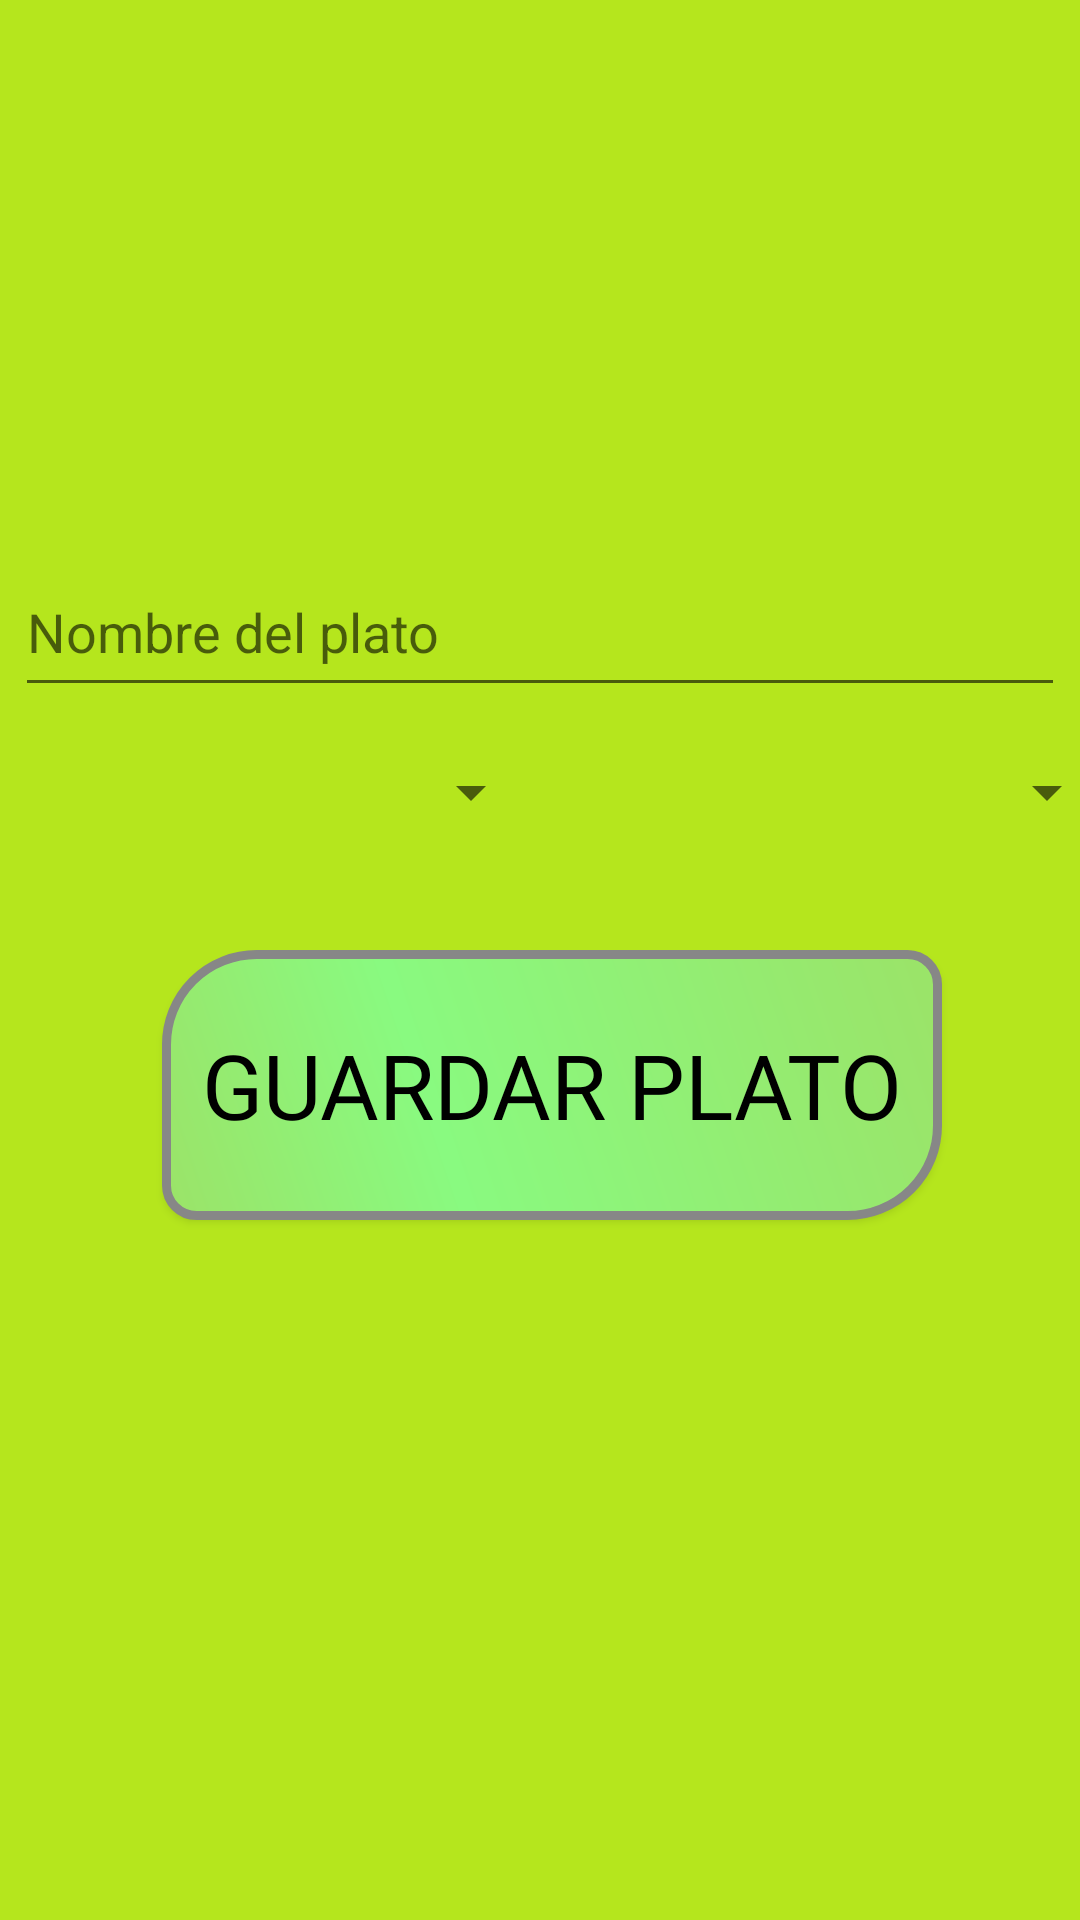

Layout XML and referenced resources for this Android screen:
<!-- AndroidManifest.xml: application theme Theme.MiMenu -->
<!-- res/layout/activity_nuevo_plato.xml -->
<?xml version="1.0" encoding="utf-8"?>
<androidx.constraintlayout.widget.ConstraintLayout xmlns:android="http://schemas.android.com/apk/res/android"
    xmlns:app="http://schemas.android.com/apk/res-auto"
    xmlns:tools="http://schemas.android.com/tools"
    android:layout_width="match_parent"
    android:layout_height="match_parent"
    android:onClick="insertarPlato"
    tools:context=".Vistas.NuevoPlato">

    <ImageView
        android:id="@+id/imageView5"
        android:layout_width="match_parent"
        android:layout_height="match_parent"
        android:scaleType="fitXY"
        app:layout_constraintBottom_toBottomOf="parent"
        app:layout_constraintEnd_toEndOf="parent"
        app:layout_constraintStart_toStartOf="parent"
        app:layout_constraintTop_toTopOf="parent"
        app:srcCompat="@drawable/fondo_aplicacion" />

    <ImageView
        android:id="@+id/imageView14"
        android:layout_width="75dp"
        android:layout_height="75dp"
        android:layout_marginEnd="8dp"
        android:layout_marginBottom="8dp"
        app:layout_constraintBottom_toBottomOf="parent"
        app:layout_constraintEnd_toEndOf="parent"
        app:srcCompat="@drawable/cocinero" />

    <EditText
        android:id="@+id/txt_nombrePlato"

        android:layout_width="350dp"
        android:layout_height="53dp"
        android:layout_marginStart="16dp"
        android:layout_marginTop="16dp"
        android:layout_marginEnd="16dp"
        android:layout_marginBottom="16dp"
        android:ems="10"
        android:hint="@string/nombre_del_plato"
        android:importantForAutofill="no"
        android:inputType="textPersonName"
        app:layout_constraintBottom_toBottomOf="parent"
        app:layout_constraintEnd_toEndOf="parent"
        app:layout_constraintStart_toStartOf="parent"
        app:layout_constraintTop_toTopOf="parent"
        app:layout_constraintVertical_bias="0.3" />

    <LinearLayout
        android:id="@+id/linearLayout"
        android:layout_width="383dp"
        android:layout_height="41dp"
        android:layout_marginStart="16dp"
        android:layout_marginTop="8dp"
        android:layout_marginEnd="16dp"
        android:layout_marginBottom="16dp"
        app:layout_constraintBottom_toBottomOf="parent"
        app:layout_constraintEnd_toEndOf="parent"
        app:layout_constraintStart_toStartOf="parent"
        app:layout_constraintTop_toBottomOf="@+id/txt_nombrePlato"
        app:layout_constraintVertical_bias="0.0">

        <Spinner
            android:id="@+id/spn_tipoPlato"
            android:layout_width="192dp"
            android:layout_height="match_parent"
            android:spinnerMode="dialog" />

        <Spinner
            android:id="@+id/spn_ordenPlato"
            android:layout_width="192dp"
            android:layout_height="match_parent" />
    </LinearLayout>

    <Button
        android:id="@+id/btn_insertarPlato"
        style="@style/botones"
        android:layout_width="260dp"
        android:layout_height="90dp"
        android:layout_marginTop="32dp"
        android:onClick="insertarPlato"
        android:text="GUARDAR PLATO"
        android:textSize="30dp"
        app:layout_constraintBottom_toBottomOf="parent"
        app:layout_constraintEnd_toEndOf="parent"
        app:layout_constraintStart_toStartOf="parent"
        app:layout_constraintTop_toBottomOf="@+id/linearLayout"
        app:layout_constraintVertical_bias="0.0" />

</androidx.constraintlayout.widget.ConstraintLayout>
<!-- resources referenced by this layout -->
<resources>
  <!-- drawable fondo_aplicacion: png bitmap (drawable-v24, 2355 bytes) -->
  <string name="nombre_del_plato">Nombre del plato</string>
  <style name="botones">
          <item name="android:layout_marginStart">8dp</item>
          <item name="android:layout_marginTop">8dp</item>
          <item name="android:background">@drawable/botones</item>
          <item name="android:fontFamily">@font/chewy</item>
          <item name="android:gravity">center_horizontal|center_vertical</item>
          <item name="android:textAlignment">center</item>
          <item name="android:textColor">@color/black</item>
          <item name="android:textSize">60sp</item>
      </style>
  <style name="Theme.MiMenu" parent="Theme.AppCompat.DayNight.NoActionBar">
          
          <item name="colorPrimary">#89FA80</item>
          <item name="colorPrimaryVariant">@color/teal_700</item>
          <item name="colorOnPrimary">@color/white</item>
          
          <item name="colorSecondary">@color/teal_200</item>
          <item name="colorSecondaryVariant">@color/teal_700</item>
          <item name="colorOnSecondary">@color/black</item>
          
          <item name="android:statusBarColor" tools:targetApi="l">?attr/colorPrimaryVariant</item>
          
      </style>
  <!-- drawable botones (drawable-v24) -->
  <?xml version="1.0" encoding="utf-8"?>
  <shape xmlns:android="http://schemas.android.com/apk/res/android">
  
      android:shape="rectangle" >
      <corners
          android:topLeftRadius="30dp"
          android:topRightRadius="10dp"
          android:bottomLeftRadius="10dp"
          android:bottomRightRadius="30dp"
          />
      <gradient
          android:angle="45"
          android:centerX="35%"
          android:centerColor="#89fa80"
          android:startColor="#9BE368"
          android:endColor="#9BE368"
          android:type="linear"
          />
      <padding
          android:left="0dp"
          android:top="0dp"
          android:right="0dp"
          android:bottom="0dp"
          />
  
      <size
          android:width="260dp"
          android:height="90dp"
          />
  
      <stroke
          android:width="3dp"
          android:color="#878787"
          />
  
  </shape>
  <!-- not gathered from this repository: default colours our renderer supplied (Android Studio template values) -->
  <color name="teal_200">#FF03DAC5</color>
  <color name="teal_700">#FF018786</color>
  <color name="black">#FF000000</color>
  <color name="white">#FFFFFFFF</color>
</resources>
